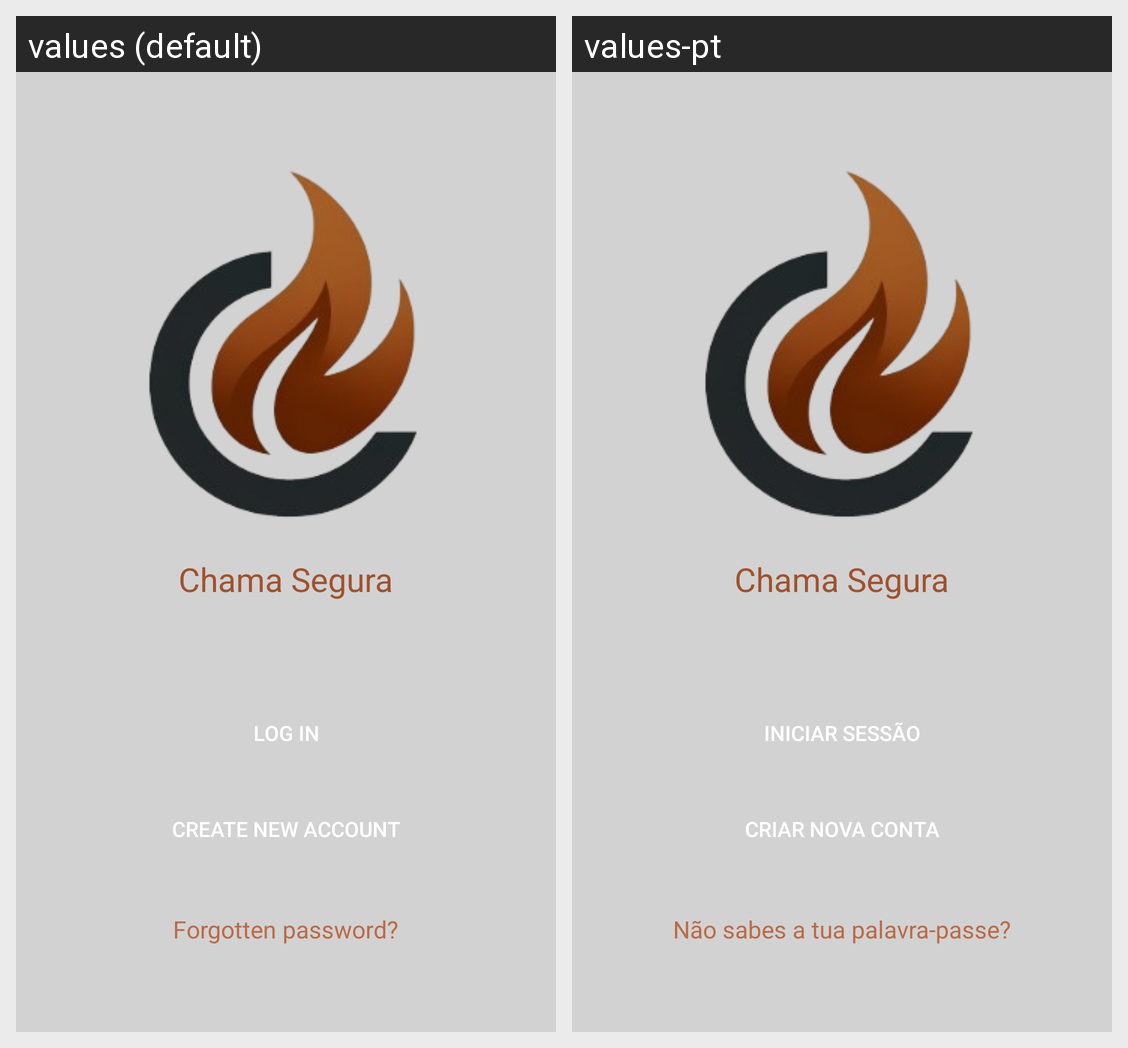

This grid shows one Android layout under two languages. Give, for every string resource on the screen, its name, the default text and each shown locale's text.
Android screen res/layout/fragment_first_screen.xml rendered under 2 locales, left to right: values (default), values-pt. Device: Nexus 5 (rendered at 1080×1920; each locale shown at half size, 540×960, under a caption strip naming it); theme Theme.Chamasegura.
Strings drawn on this screen, with the default value and each locale's value (text and hints the layout hard-codes, and strings that could not be matched under every locale, appear in the picture but are not listed):

app_name
  values: Chama Segura
  values-pt: Chama Segura

login_btn
  values: Log In
  values-pt: Iniciar sessão

register_btn
  values: Create new account
  values-pt: Criar nova Conta

forgot_password
  values: Forgotten password?
  values-pt: Não sabes a tua palavra-passe?
